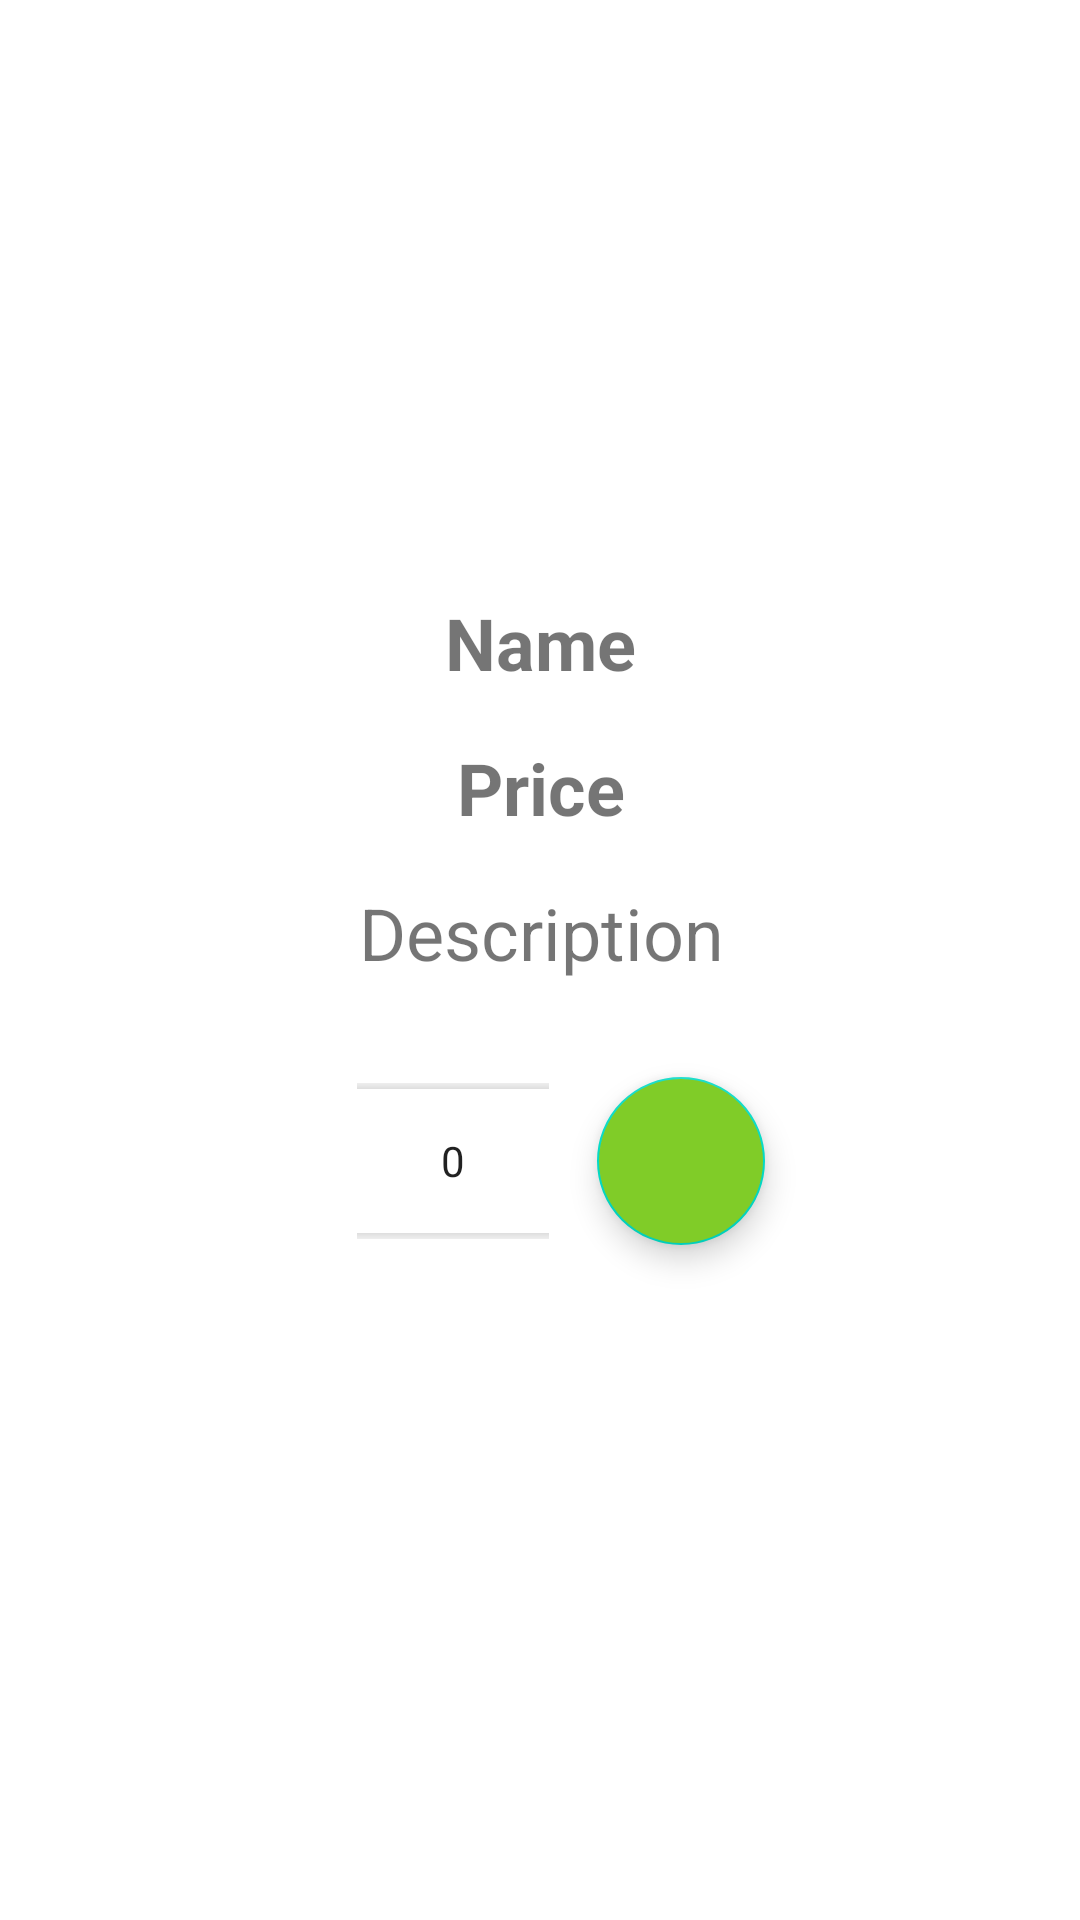

Reconstruct the res/layout file that produces this screen, plus the resources it refers to.
<!-- AndroidManifest.xml: application theme Theme.Fibr -->
<!-- res/layout/activity_detail_product.xml -->
<?xml version="1.0" encoding="utf-8"?>
<androidx.constraintlayout.widget.ConstraintLayout xmlns:android="http://schemas.android.com/apk/res/android"
        xmlns:tools="http://schemas.android.com/tools"
        xmlns:app="http://schemas.android.com/apk/res-auto"
        android:layout_width="match_parent"
        android:layout_height="match_parent"
        tools:context=".view.DetailProductActivity">

    <ImageView
            android:layout_width="150dp"
            android:layout_height="150dp"
            tools:srcCompat="@tools:sample/avatars"
            android:id="@+id/product_imv_thumbnail"
            app:layout_constraintTop_toTopOf="parent"
            app:layout_constraintStart_toStartOf="parent"
            android:layout_marginTop="32dp"
            app:layout_constraintEnd_toEndOf="parent" />

    <TextView
            android:text="Name"
            android:layout_width="wrap_content"
            android:layout_height="wrap_content"
            android:id="@+id/product_tv_name"
            app:layout_constraintTop_toBottomOf="@+id/product_imv_thumbnail"
            app:layout_constraintStart_toStartOf="@+id/product_imv_thumbnail"
            app:layout_constraintEnd_toEndOf="@+id/product_imv_thumbnail"
            android:layout_marginTop="16dp"
            android:textAlignment="center"
            android:textSize="24sp"
            android:textStyle="bold" />

    <TextView
            android:text="Price"
            android:layout_width="wrap_content"
            android:layout_height="wrap_content"
            android:id="@+id/product_tv_price"
            app:layout_constraintTop_toBottomOf="@+id/product_tv_name"
            app:layout_constraintStart_toStartOf="@+id/product_tv_name"
            app:layout_constraintEnd_toEndOf="@+id/product_tv_name"
            android:layout_marginTop="16dp"
            android:textAlignment="center"
            android:textSize="24sp"
            android:textStyle="bold"/>

    <TextView
            android:text="Description"
            android:layout_width="wrap_content"
            android:layout_height="wrap_content"
            android:id="@+id/product_tv_description"
            app:layout_constraintStart_toStartOf="@+id/product_tv_price"
            app:layout_constraintEnd_toEndOf="@+id/product_tv_price"
            app:layout_constraintTop_toBottomOf="@+id/product_tv_price"
            android:layout_marginTop="16dp"
            android:textAlignment="center"
            android:textSize="24sp"/>

    <com.google.android.material.floatingactionbutton.FloatingActionButton
            android:layout_width="wrap_content"
            android:layout_height="wrap_content"
            android:clickable="true"
            app:srcCompat="@drawable/ic_baseline_add_shopping_cart_24"
            android:id="@+id/product_button_toadd"
            app:layout_constraintEnd_toEndOf="@+id/product_imv_thumbnail"
            app:layout_constraintTop_toBottomOf="@+id/product_tv_description"
            android:layout_marginTop="32dp"
            android:backgroundTint="#80CC28" />

    <NumberPicker
            android:layout_width="wrap_content"
            android:layout_height="0dp"
            app:layout_constraintEnd_toStartOf="@+id/product_button_toadd"
            app:layout_constraintTop_toTopOf="@+id/product_button_toadd"
            app:layout_constraintBottom_toBottomOf="@+id/product_button_toadd"
            android:layout_marginEnd="16dp"
            android:id="@+id/product_picker_quantity"/>
</androidx.constraintlayout.widget.ConstraintLayout>
<!-- resources referenced by this layout -->
<resources>
  <style name="Theme.Fibr" parent="Theme.MaterialComponents.DayNight.DarkActionBar">
          
          <item name="colorPrimary">@color/purple_500</item>
          <item name="colorPrimaryVariant">@color/purple_700</item>
          <item name="colorOnPrimary">@color/white</item>
          
          <item name="colorSecondary">@color/teal_200</item>
          <item name="colorSecondaryVariant">@color/teal_700</item>
          <item name="colorOnSecondary">@color/black</item>
          
          <item name="android:statusBarColor" tools:targetApi="l">?attr/colorPrimaryVariant</item>
          
      </style>
  <!-- not gathered from this repository: default colours our renderer supplied (Android Studio template values) -->
  <color name="purple_500">#FF6200EE</color>
  <color name="purple_700">#FF3700B3</color>
  <color name="teal_200">#FF03DAC5</color>
  <color name="teal_700">#FF018786</color>
  <color name="black">#FF000000</color>
  <color name="white">#FFFFFFFF</color>
</resources>
